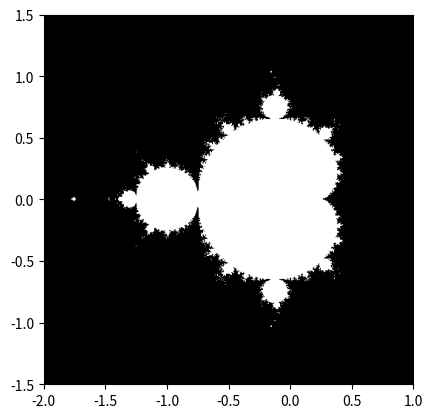

The matplotlib source for this figure: (Note: this script raises an exception after producing the figure.)
# [redacted]

import numpy as np
import matplotlib.pyplot as plt

def mandelbrot(threshold=50):
    # I start by creating a 500x500 grid for the real and imaginary parts of complex numbers c
    # spanning the region [-2, 1] on the real axis and [-1.5, 1.5] on the imaginary axis
    x, y = np.mgrid[-2:1:500j, -1.5:1.5:500j]
    c = x + 1j * y # Combine x and y to form a grid of complex numbers

    # Now, I Initialize z to be zero for all points in the grid, with the same shape as c
    z = np.zeros_like(c, dtype=complex)

    # Creating a boolean mask to track which points are within the Mandelbrot set
    # Initially, assume all points are in the set (True)
    mask = np.full(c.shape, True, dtype=bool)

    for i in range(threshold):
        # Updating z based on the Mandelbrot iteration z = z^2 + c
        # Only updating points that haven't diverged (where mask is True)
        z[mask] = z[mask]**2 + c[mask]
        mask = mask & (np.abs(z) < 100)
    
    # Plotting the Mandelbrot set using the mask
    plt.imshow(mask.T, extent=[-2, 1, -1.5, 1.5])
    plt.gray()
    plt.savefig('results/mandelbrot.png')
    plt.show()

mandelbrot()
